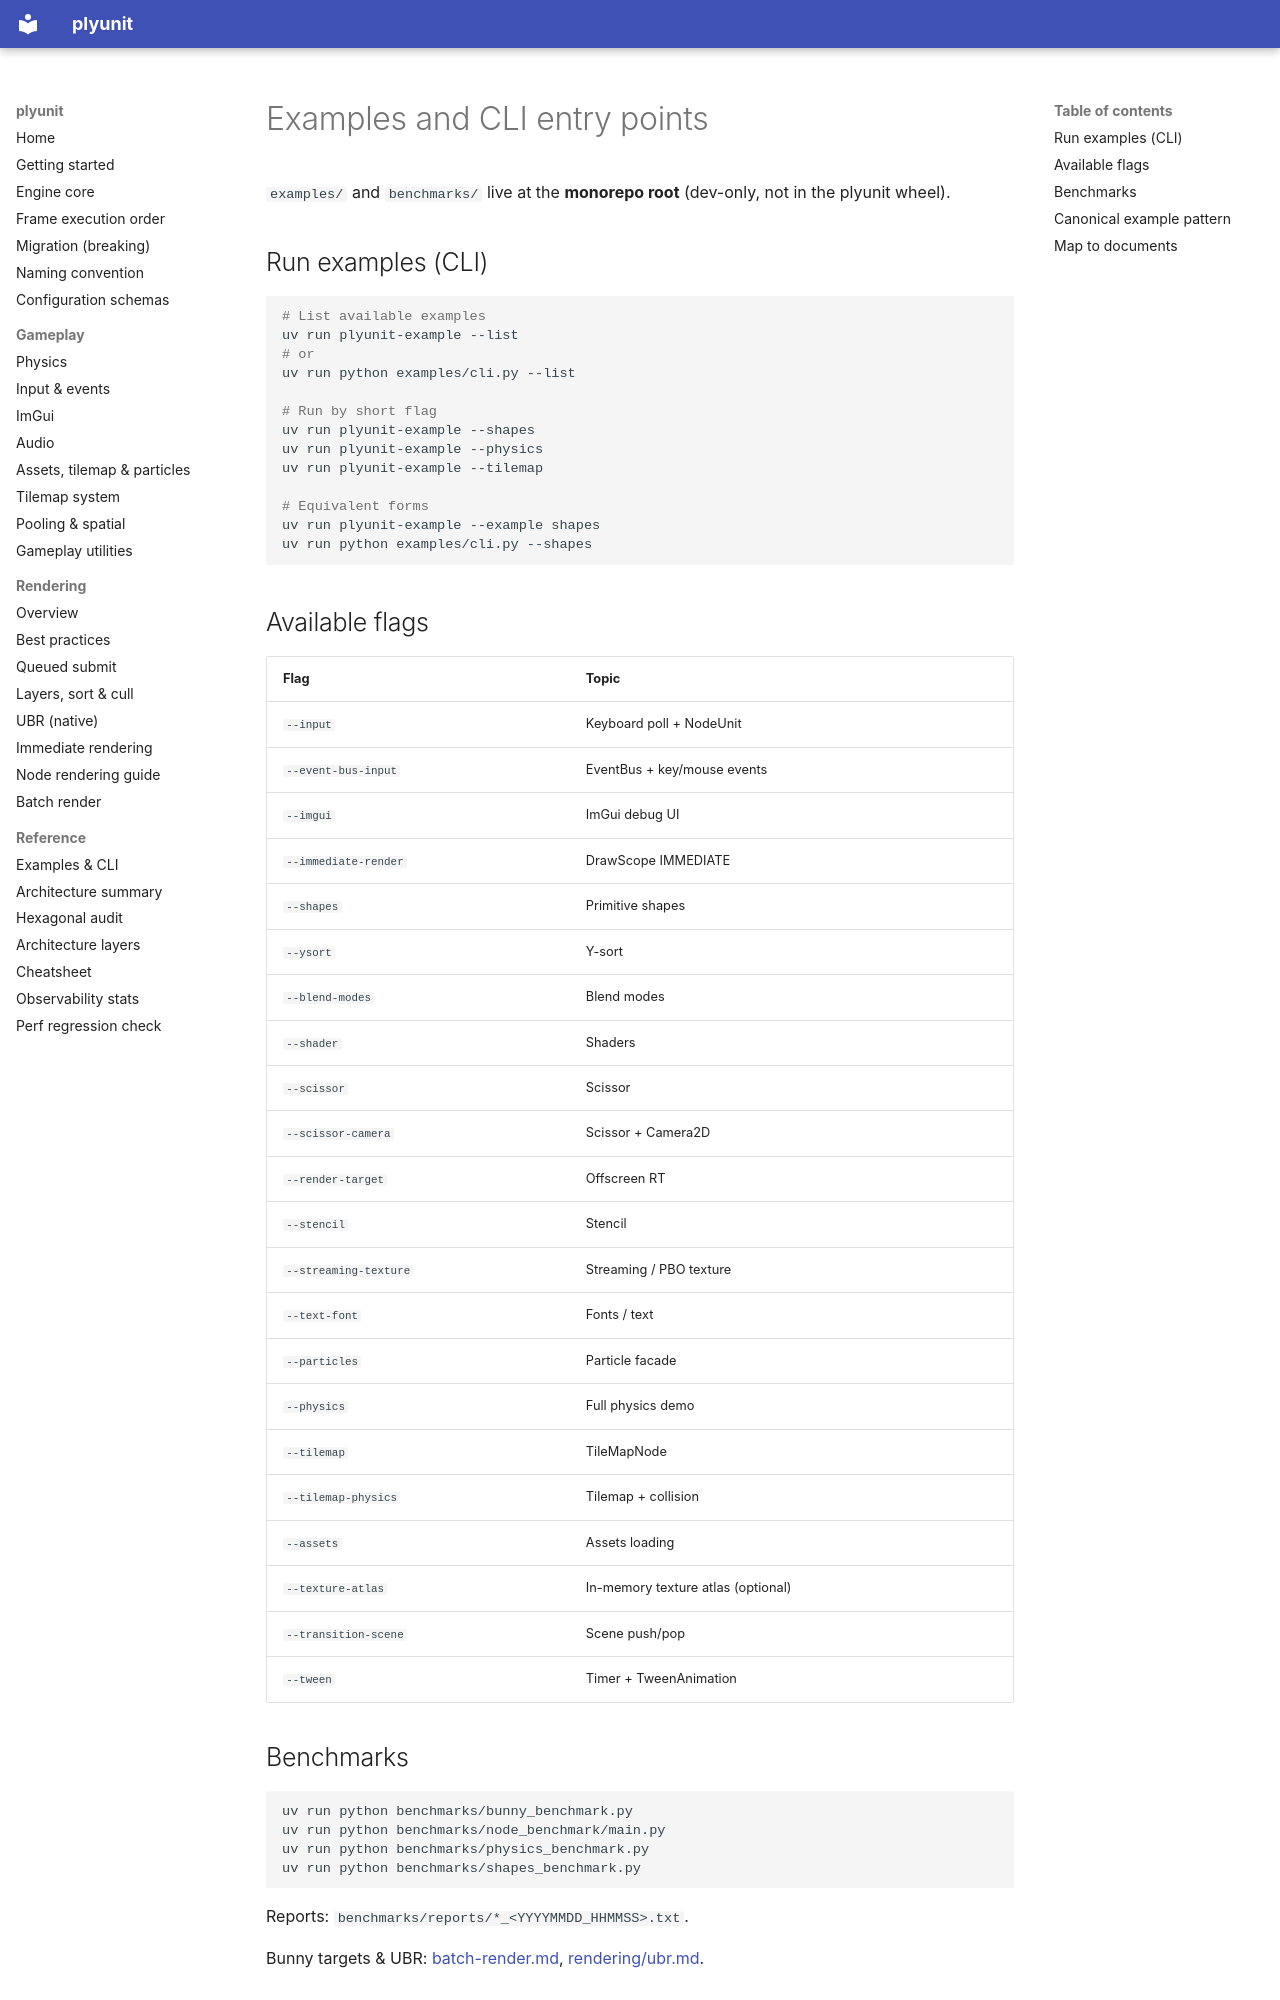

repository: ahmaadn/plyunit · page: en/examples-and-cli/index.html · generator: mkdocs

# Examples and CLI entry points

`examples/` and `benchmarks/` live at the **monorepo root** (dev-only, not in the plyunit wheel).

## Run examples (CLI)

```bash
# List available examples
uv run plyunit-example --list
# or
uv run python examples/cli.py --list

# Run by short flag
uv run plyunit-example --shapes
uv run plyunit-example --physics
uv run plyunit-example --tilemap

# Equivalent forms
uv run plyunit-example --example shapes
uv run python examples/cli.py --shapes
```

## Available flags

| Flag | Topic |
| --- | --- |
| `--input` | Keyboard poll + NodeUnit |
| `--event-bus-input` | EventBus + key/mouse events |
| `--imgui` | ImGui debug UI |
| `--immediate-render` | DrawScope IMMEDIATE |
| `--shapes` | Primitive shapes |
| `--ysort` | Y-sort |
| `--blend-modes` | Blend modes |
| `--shader` | Shaders |
| `--scissor` | Scissor |
| `--scissor-camera` | Scissor + Camera2D |
| `--render-target` | Offscreen RT |
| `--stencil` | Stencil |
| `--streaming-texture` | Streaming / PBO texture |
| `--text-font` | Fonts / text |
| `--particles` | Particle facade |
| `--physics` | Full physics demo |
| `--tilemap` | TileMapNode |
| `--tilemap-physics` | Tilemap + collision |
| `--assets` | Assets loading |
| `--texture-atlas` | In-memory texture atlas (optional) |
| `--transition-scene` | Scene push/pop |
| `--tween` | Timer + TweenAnimation |
